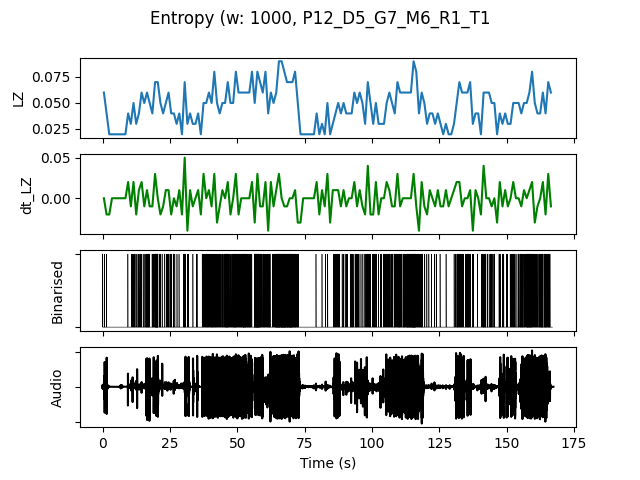

The data file committed next to this chart (first rows):
, t0, LZ, dt_LZ, IOI, nCounts
0.0, 0.0, 0.05979, 0.0, 0.3333, 3
1.0, 1.0, 0.03986, -0.01993, 1.0, 1
2.0, 2.0, 0.01993, -0.01993, 0.0, 0
3.0, 3.0, 0.01993, 0.0, 0.0, 0
4.0, 4.0, 0.01993, 0.0, 0.0, 0
5.0, 5.0, 0.01993, 0.0, 0.0, 0
6.0, 6.0, 0.01993, 0.0, 0.0, 0
7.0, 7.0, 0.01993, 0.0, 0.0, 0
8.0, 8.0, 0.01993, 0.0, 0.0, 0
9.0, 9.0, 0.03986, 0.01993, 1.0, 1
10.0, 10.0, 0.0299, -0.009966, 1.0, 1
11.0, 11.0, 0.04983, 0.01993, 0.3333, 3
12.0, 12.0, 0.0299, -0.01993, 0.5, 2
13.0, 13.0, 0.03986, 0.009966, 0.5, 2
14.0, 14.0, 0.05979, 0.01993, 0.5, 2
15.0, 15.0, 0.04983, -0.009966, 0.5, 2
16.0, 16.0, 0.05979, 0.009966, 0.2, 5
17.0, 17.0, 0.04983, -0.009966, 0.5, 2
18.0, 18.0, 0.03986, -0.009966, 0.5, 2
19.0, 19.0, 0.06976, 0.0299, 0.1667, 6
20.0, 20.0, 0.06976, 0.0, 0.2, 5
21.0, 21.0, 0.04983, -0.01993, 0.5, 2
22.0, 22.0, 0.03986, -0.009966, 1.0, 1
23.0, 23.0, 0.04983, 0.009966, 0.5, 2
24.0, 24.0, 0.05979, 0.009966, 0.3333, 3
25.0, 25.0, 0.03986, -0.01993, 0.5, 2
26.0, 26.0, 0.03986, 0.0, 0.3333, 3
27.0, 27.0, 0.0299, -0.009966, 1.0, 1
28.0, 28.0, 0.03986, 0.009966, 1.0, 1
29.0, 29.0, 0.01993, -0.01993, 0.0, 0
30.0, 30.0, 0.06976, 0.04983, 0.25, 4
31.0, 31.0, 0.0299, -0.03986, 1.0, 1
32.0, 32.0, 0.03986, 0.009966, 1.0, 1
33.0, 33.0, 0.0299, -0.009966, 1.0, 1
34.0, 34.0, 0.0299, 0.0, 1.0, 1
35.0, 35.0, 0.03986, 0.009966, 1.0, 1
36.0, 36.0, 0.01993, -0.01993, 0.0, 0
37.0, 37.0, 0.04983, 0.0299, 0.3333, 3
38.0, 38.0, 0.04983, 0.0, 0.3333, 3
39.0, 39.0, 0.05979, 0.009966, 0.3333, 3
40.0, 40.0, 0.04983, -0.009966, 0.3333, 3
41.0, 41.0, 0.07973, 0.0299, 0.2, 5
42.0, 42.0, 0.04983, -0.0299, 0.3333, 3
43.0, 43.0, 0.03986, -0.009966, 0.5, 2
44.0, 44.0, 0.04983, 0.009966, 0.3333, 3
45.0, 45.0, 0.04983, 0.0, 0.25, 4
46.0, 46.0, 0.06976, 0.01993, 0.2, 5
47.0, 47.0, 0.04983, -0.01993, 0.3333, 3
48.0, 48.0, 0.04983, 0.0, 0.3333, 3
49.0, 49.0, 0.07973, 0.0299, 0.1667, 6
50.0, 50.0, 0.05979, -0.01993, 0.3333, 3
51.0, 51.0, 0.05979, 0.0, 0.25, 4
52.0, 52.0, 0.05979, 0.0, 0.1429, 7
53.0, 53.0, 0.05979, 0.0, 0.2, 5
54.0, 54.0, 0.05979, 0.0, 0.25, 4
55.0, 55.0, 0.07973, 0.01993, 0.3333, 3
56.0, 56.0, 0.04983, -0.0299, 0.2, 5
57.0, 57.0, 0.07973, 0.0299, 0.1111, 9
58.0, 58.0, 0.06976, -0.009966, 0.1667, 6
59.0, 59.0, 0.05979, -0.009966, 0.3333, 3
... 107 more rows
